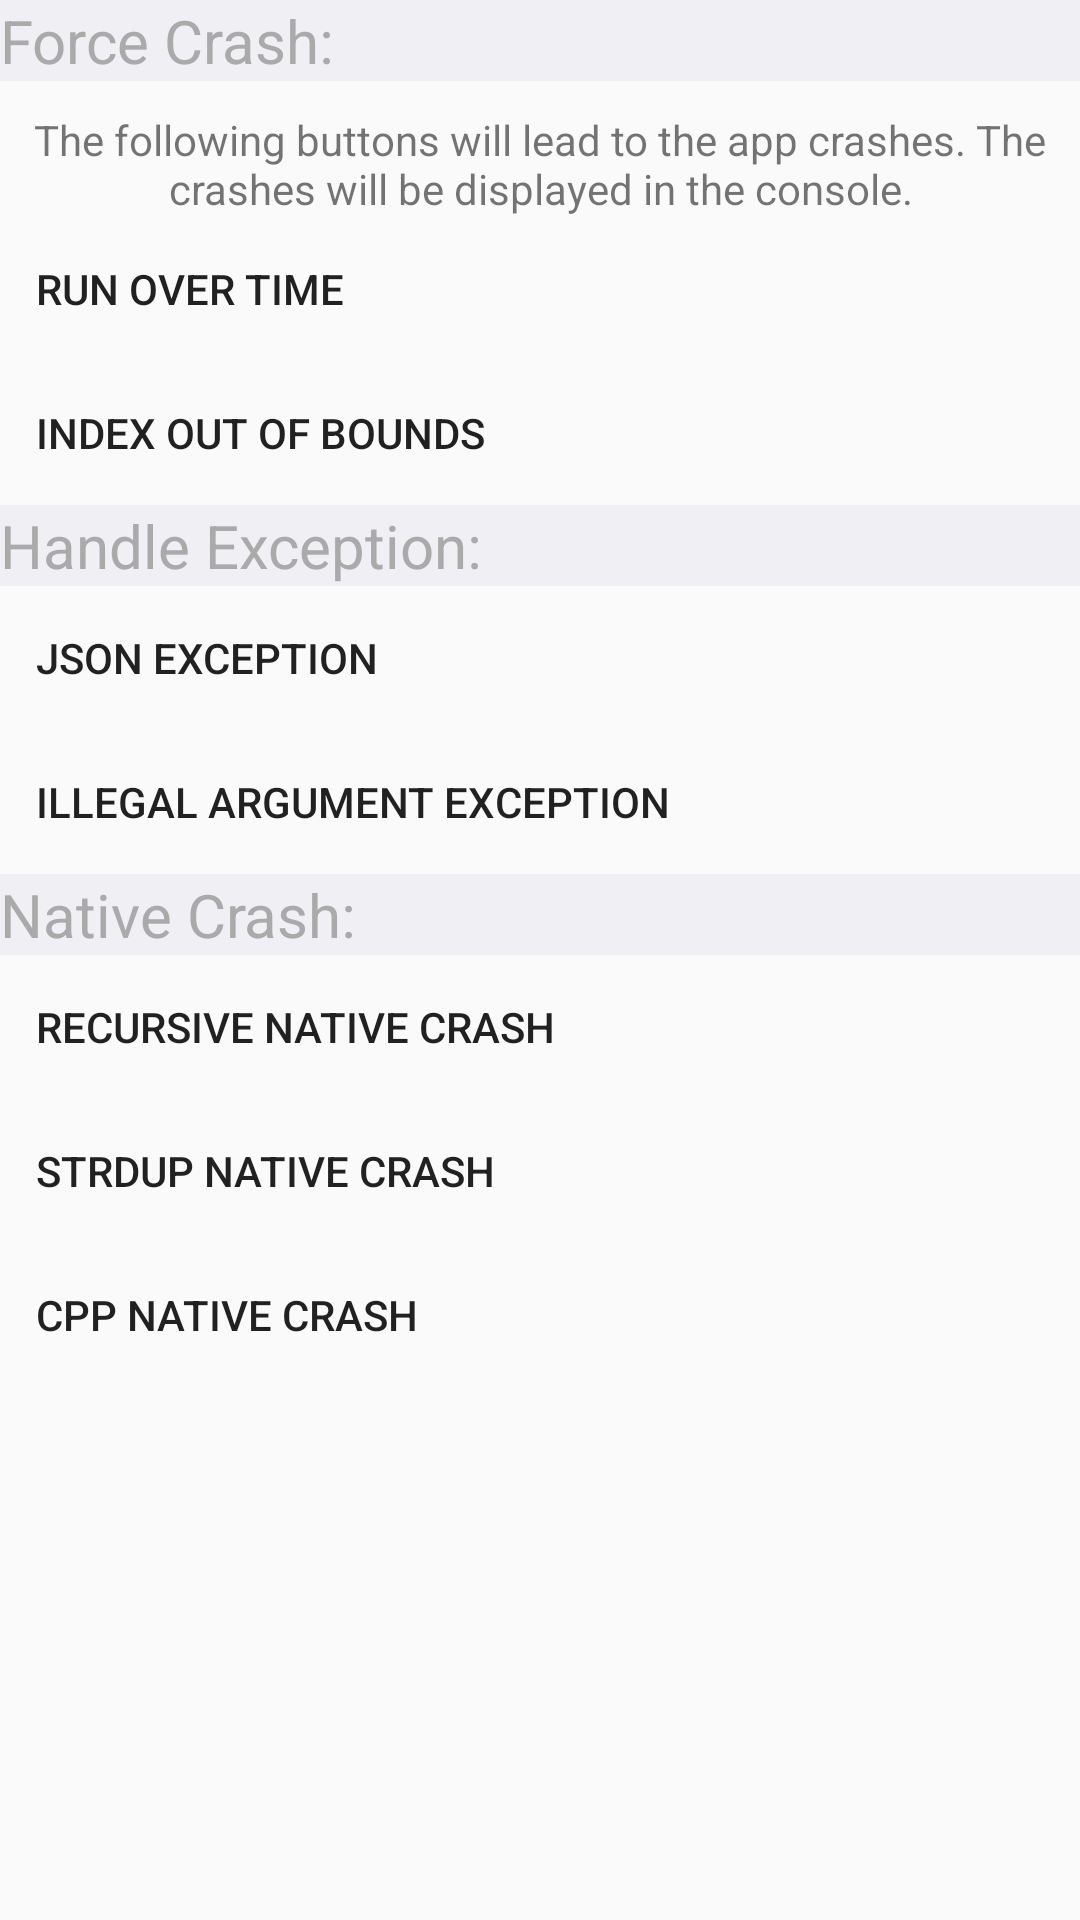

Write the Android layout XML for this screen, with the resource values it uses.
<!-- AndroidManifest.xml: application theme AppTheme -->
<!-- res/layout/fragment_error.xml -->
<?xml version="1.0" encoding="utf-8"?>
<ScrollView xmlns:android="http://schemas.android.com/apk/res/android"
    android:layout_width="match_parent"
    android:layout_height="match_parent"
    android:id="@+id/scrollView"
    android:layout_centerHorizontal="true"
    android:fillViewport="false">

<LinearLayout
              xmlns:tools="http://schemas.android.com/tools"
              android:orientation="vertical"
              android:layout_width="match_parent"
              android:layout_height="wrap_content"
              android:verticalScrollbarPosition="right"
              tools:context="com.example.test.fragments.ErrorFragment">

    <TextView
        android:layout_width="match_parent"
        android:layout_height="wrap_content"
        android:background="#efeff4"
        android:textColor="@android:color/darker_gray"
        android:textSize="20sp"
        android:focusable="false"
        android:text="@string/forceCrash"
        android:id="@+id/forceCrashLabel"/>

    <TextView
        android:id="@+id/carshexplanation"
        android:layout_width="match_parent"
        android:layout_height="wrap_content"
        android:text="@string/text_crash"
        android:gravity="center"

        android:layout_marginTop="10dp"
        android:layout_marginRight="10dp"
        android:layout_marginLeft="10dp"/>

    <Button
        android:layout_width="match_parent"
        android:layout_height="wrap_content"
        android:text="@string/nullPointerException"
        android:id="@+id/nullPointerCrashButton"
        android:gravity="center_vertical"
        style="?android:attr/borderlessButtonStyle"/>

    <Button
        style="?android:attr/borderlessButtonStyle"
        android:layout_width="match_parent"
        android:layout_height="wrap_content"
        android:text="@string/indexOutOfBoundsException"
        android:id="@+id/indexOutOfBoundsCrashButton"
        android:gravity="center_vertical"
        android:layout_gravity="center_horizontal" />

    <TextView
        android:layout_width="match_parent"
        android:layout_height="wrap_content"
        android:background="#efeff4"
        android:textColor="@android:color/darker_gray"
        android:textSize="20sp"
        android:focusable="false"
        android:text="@string/handledExceptions"
        android:id="@+id/handledExceptionLabel"/>

    <Button
        style="?android:attr/borderlessButtonStyle"
        android:layout_width="match_parent"
        android:layout_height="wrap_content"
        android:text="@string/jsonException"
        android:id="@+id/jsonExceptionButton"
        android:gravity="center_vertical" />

    <Button
        style="?android:attr/borderlessButtonStyle"
        android:layout_width="match_parent"
        android:layout_height="wrap_content"
        android:text="@string/illegalArgumentException"
        android:id="@+id/illegalArgumentExceptionButton"
        android:gravity="center_vertical"
        android:layout_gravity="center_horizontal" />

    <TextView
        android:layout_width="match_parent"
        android:layout_height="wrap_content"
        android:background="#efeff4"
        android:textColor="@android:color/darker_gray"
        android:textSize="20sp"
        android:focusable="false"
        android:text="@string/nativeCrash"
        android:id="@+id/nativeCrashLabel"/>

    <Button
        android:layout_width="match_parent"
        android:layout_height="wrap_content"
        android:text="@string/recursiveNativeCrash"
        android:id="@+id/recursiveNativeCrashButton"
        android:gravity="center_vertical"
        style="?android:attr/borderlessButtonStyle"/>

    <Button
        android:layout_width="match_parent"
        android:layout_height="wrap_content"
        android:text="@string/strdupNativeCrash"
        android:id="@+id/strdupNativeCrashButton"
        android:gravity="center_vertical"
        style="?android:attr/borderlessButtonStyle"/>

    <Button
        android:layout_width="match_parent"
        android:layout_height="wrap_content"
        android:text="@string/cppNativeCrash"
        android:id="@+id/cppNativeCrashButton"
        android:gravity="center_vertical"
        style="?android:attr/borderlessButtonStyle"/>
</LinearLayout>
</ScrollView>
<!-- resources referenced by this layout -->
<resources>
  <string name="cppNativeCrash">CPP Native Crash</string>
  <string name="forceCrash">Force Crash:</string>
  <string name="handledExceptions">Handle Exception:</string>
  <string name="illegalArgumentException">Illegal Argument Exception</string>
  <string name="indexOutOfBoundsException">Index out of bounds</string>
  <string name="jsonException">JSON Exception</string>
  <string name="nativeCrash">Native Crash:</string>
  <string name="nullPointerException">Run over time</string>
  <string name="recursiveNativeCrash">Recursive Native Crash</string>
  <string name="strdupNativeCrash">Strdup Native Crash</string>
  <string name="text_crash"> The following buttons will lead to the app crashes. The crashes will be displayed in the console.</string>
  <style name="AppTheme" parent="Theme.AppCompat.Light.NoActionBar">
          
          <item name="colorPrimary">@color/colorPrimary</item>
          <item name="colorPrimaryDark">@color/colorPrimaryDark</item>
          <item name="colorAccent">@color/colorAccent</item>
      </style>
  <!-- not gathered from this repository: default colours our renderer supplied (Android Studio template values) -->
  <color name="colorPrimary">#FF6200EE</color>
  <color name="colorPrimaryDark">#FF3700B3</color>
  <color name="colorAccent">#FF03DAC5</color>
</resources>
